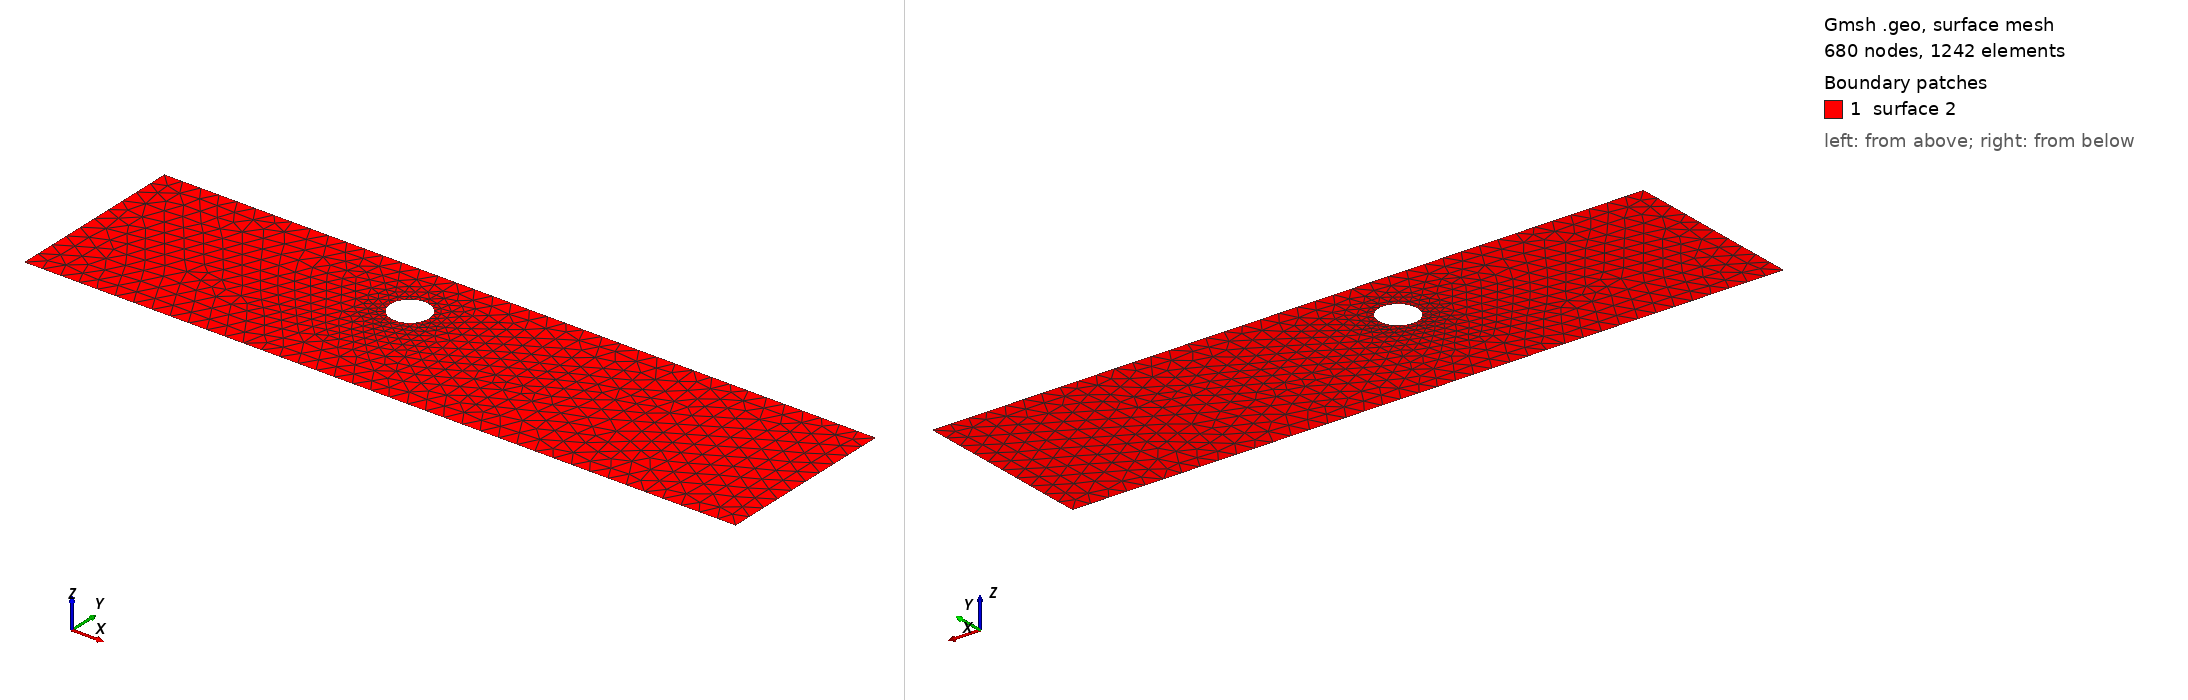

Gmsh geometry script, surface-meshed: 680 nodes, 1242 surface elements. Boundary patches (legend numbers): 1 surface 2. Left view from above one corner, right view from below the opposite corner. The script declares no physical surfaces, so the legend lists its geometric surfaces. The drawing asked Gmsh for element sizes between 1% and 20% of the model's largest extent; the script's own settings can give other sizes.

=== cad_053.geo (drawn) ===
//+
SetFactory("OpenCASCADE");
//+
Point(1) = {0.351759, -4.188313, 0.000000, 1.000000};
//+
Point(2) = {38.886238, -4.188313, 0.000000, 1.000000};
//+
Point(3) = {38.886238, 5.695263, 0.000000, 1.000000};
//+
Point(4) = {0.351759, 5.695263, 0.000000, 1.000000};
//+
Line(1) = {4, 1};
//+
Line(2) = {1, 2};
//+
Line(3) = {2, 3};
//+
Line(4) = {3, 4};
//+
Curve Loop(1) = {1, 2, 3, 4};
//+
Point(6) = {17.192899, 2.446340, 0.000000, 0.104613};
//+
Point(5) = {16.146767, 2.446340, 0.000000, 0.104613};
//+
Point(7) = {15.623701, 3.352317, 0.000000, 0.104613};
//+
Point(8) = {15.623701, 1.540363, 0.000000, 0.104613};
//+
Ellipse(5) = {6, 5, 7, 7};
//+
Ellipse(6) = {7, 5, 8, 8};
//+
Ellipse(7) = {8, 5, 6, 6};
//+
Curve Loop(2) = {5, 6, 7};
//+
Plane Surface(2) = {1, 2};
//+
Physical Curve("INFLOW", 100) = {1};
//+
Physical Curve("OUTFLOW", 101) = {3};
//+
Physical Curve("WALL_BOUNDARY", 102) = {2, 4};
//+
Physical Curve("OBSTACLE", 103) = {5, 6, 7};
